Photos from the image-classification dataset "cnn_board" in the GitHub repository DustinCarrion/TicTacToeAgent. Its 4 classes are: board, no board 1, no board 2, no board 3.

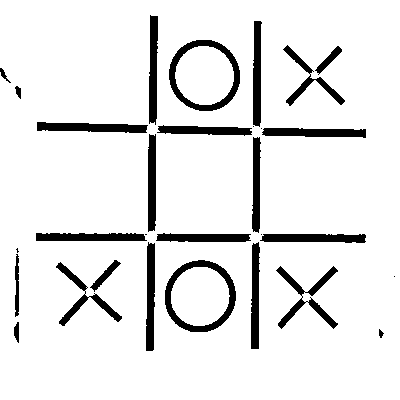
Label: board

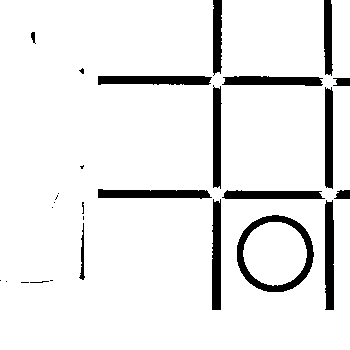
Label: no board 2

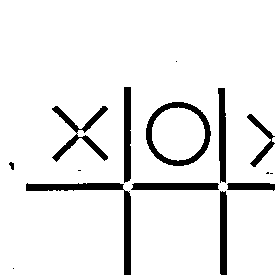
Label: no board 1

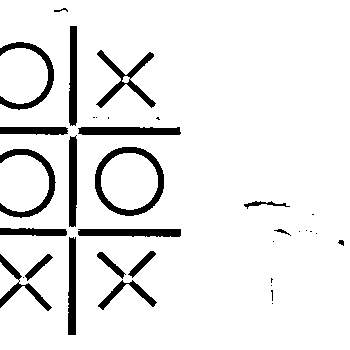
Label: no board 3

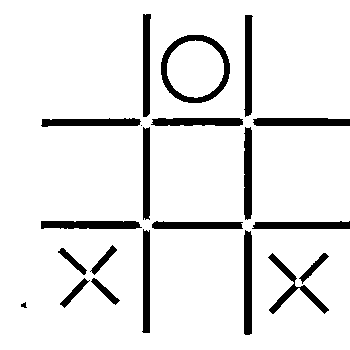
Label: board

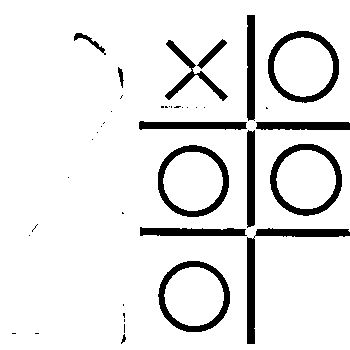
Label: no board 2
